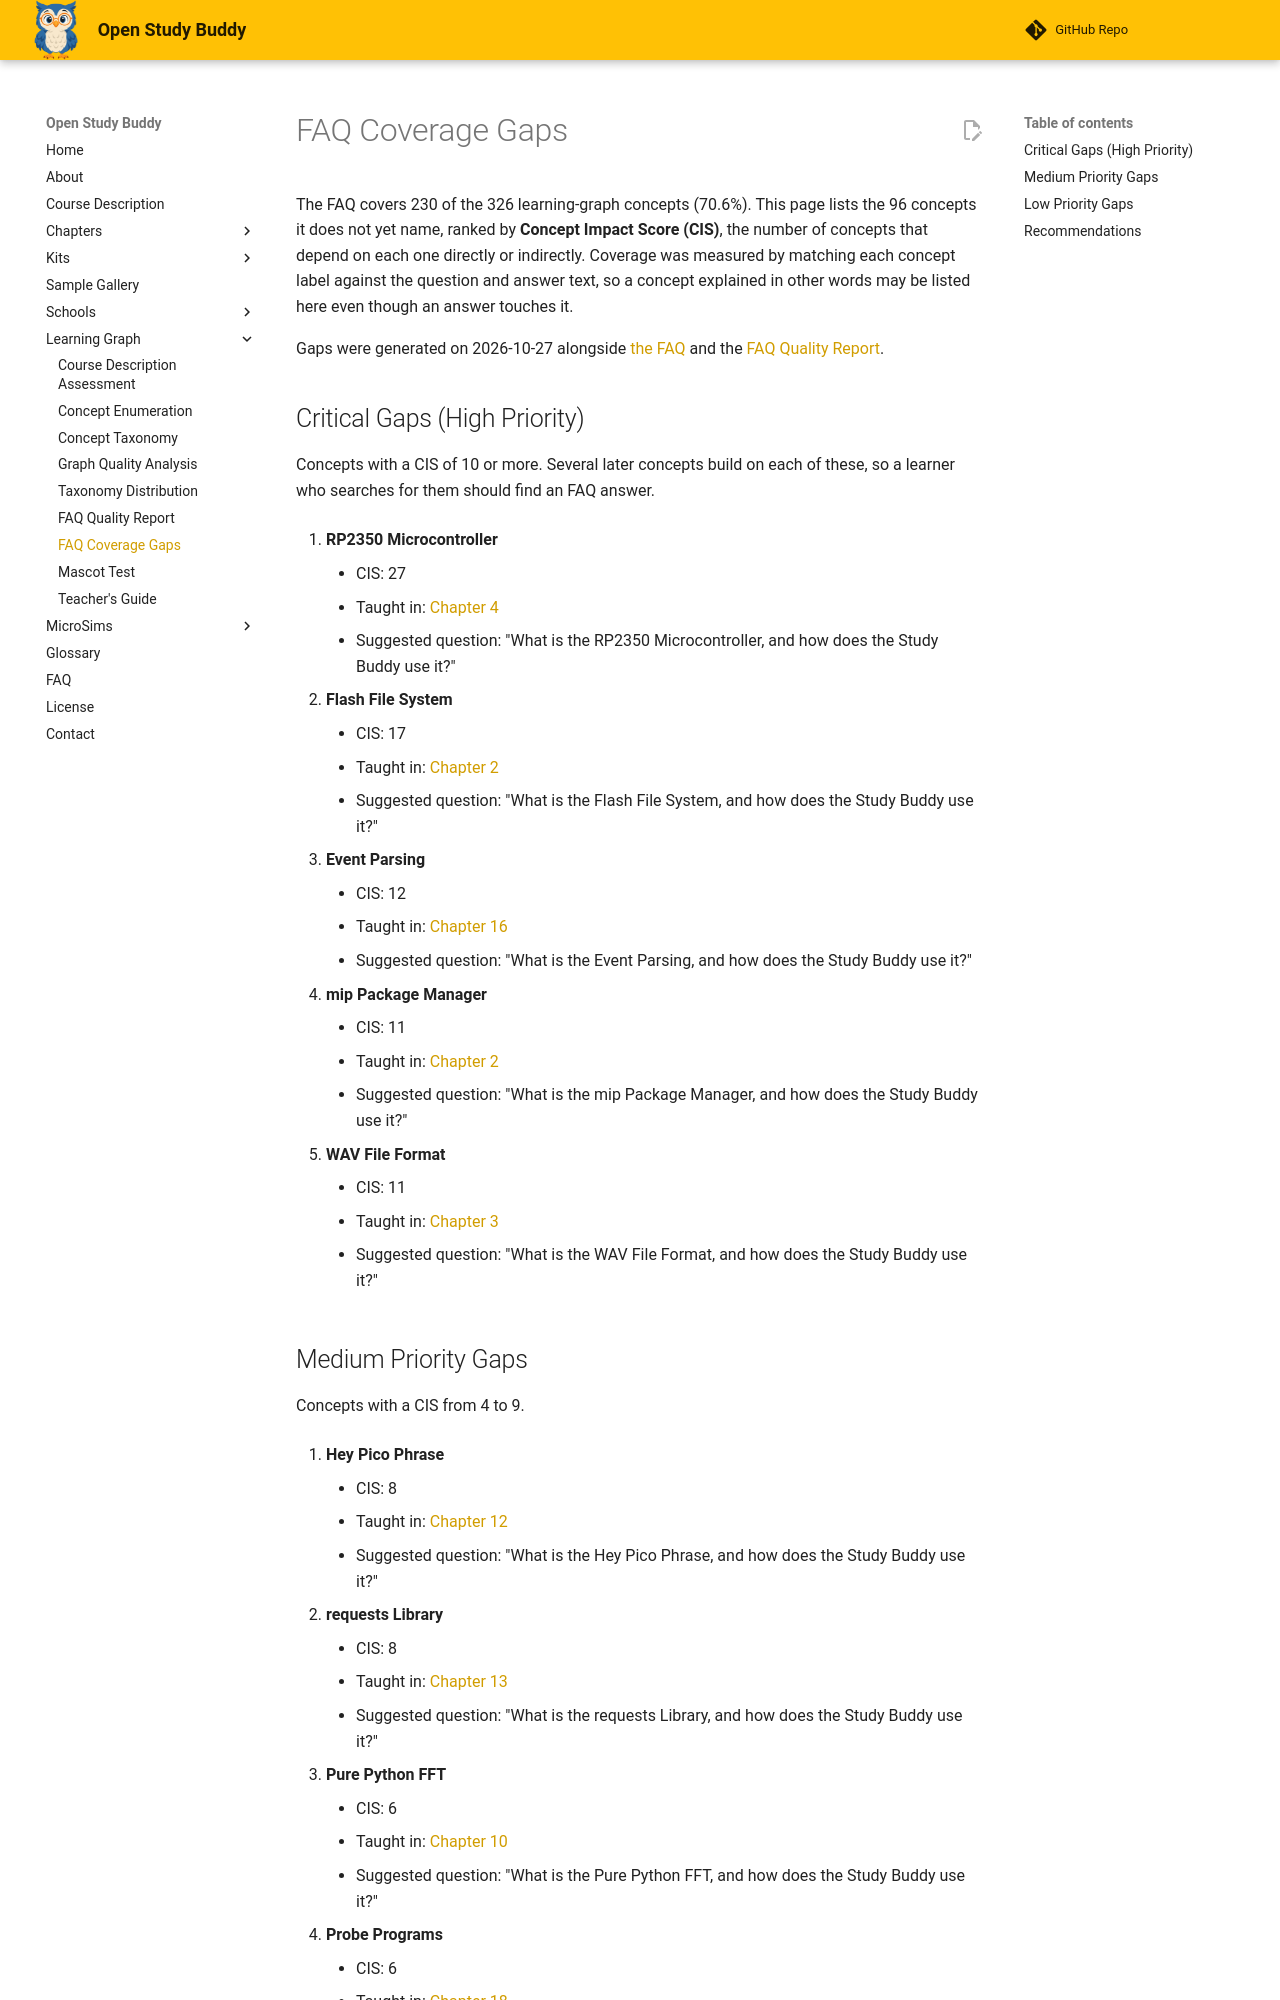

repository: dmccreary/open-study-buddy · page: learning-graph/faq-coverage-gaps/index.html · generator: mkdocs

---
title: FAQ Coverage Gaps
description: Learning-graph concepts that the Open Study Buddy FAQ does not yet address, ranked by Concept Impact Score.
---

# FAQ Coverage Gaps

The FAQ covers 230 of the 326 learning-graph concepts (70.6%). This page lists the 96 concepts it does not yet name, ranked by **Concept Impact Score (CIS)**, the number of concepts that depend on each one directly or indirectly. Coverage was measured by matching each concept label against the question and answer text, so a concept explained in other words may be listed here even though an answer touches it.

Gaps were generated on 2026-10-27 alongside [the FAQ](../faq.md) and the [FAQ Quality Report](faq-quality-report.md).

## Critical Gaps (High Priority)

Concepts with a CIS of 10 or more. Several later concepts build on each of these, so a learner who searches for them should find an FAQ answer.

1. **RP2350 Microcontroller**

    - CIS: 27
    - Taught in: [Chapter 4](../chapters/04-pico-kit-hardware/index.md)
    - Suggested question: "What is the RP2350 Microcontroller, and how does the Study Buddy use it?"

2. **Flash File System**

    - CIS: 17
    - Taught in: [Chapter 2](../chapters/02-micropython-review/index.md)
    - Suggested question: "What is the Flash File System, and how does the Study Buddy use it?"

3. **Event Parsing**

    - CIS: 12
    - Taught in: [Chapter 16](../chapters/16-school-agent-calendar/index.md)
    - Suggested question: "What is the Event Parsing, and how does the Study Buddy use it?"

4. **mip Package Manager**

    - CIS: 11
    - Taught in: [Chapter 2](../chapters/02-micropython-review/index.md)
    - Suggested question: "What is the mip Package Manager, and how does the Study Buddy use it?"

5. **WAV File Format**

    - CIS: 11
    - Taught in: [Chapter 3](../chapters/03-sound-and-digital-audio/index.md)
    - Suggested question: "What is the WAV File Format, and how does the Study Buddy use it?"
